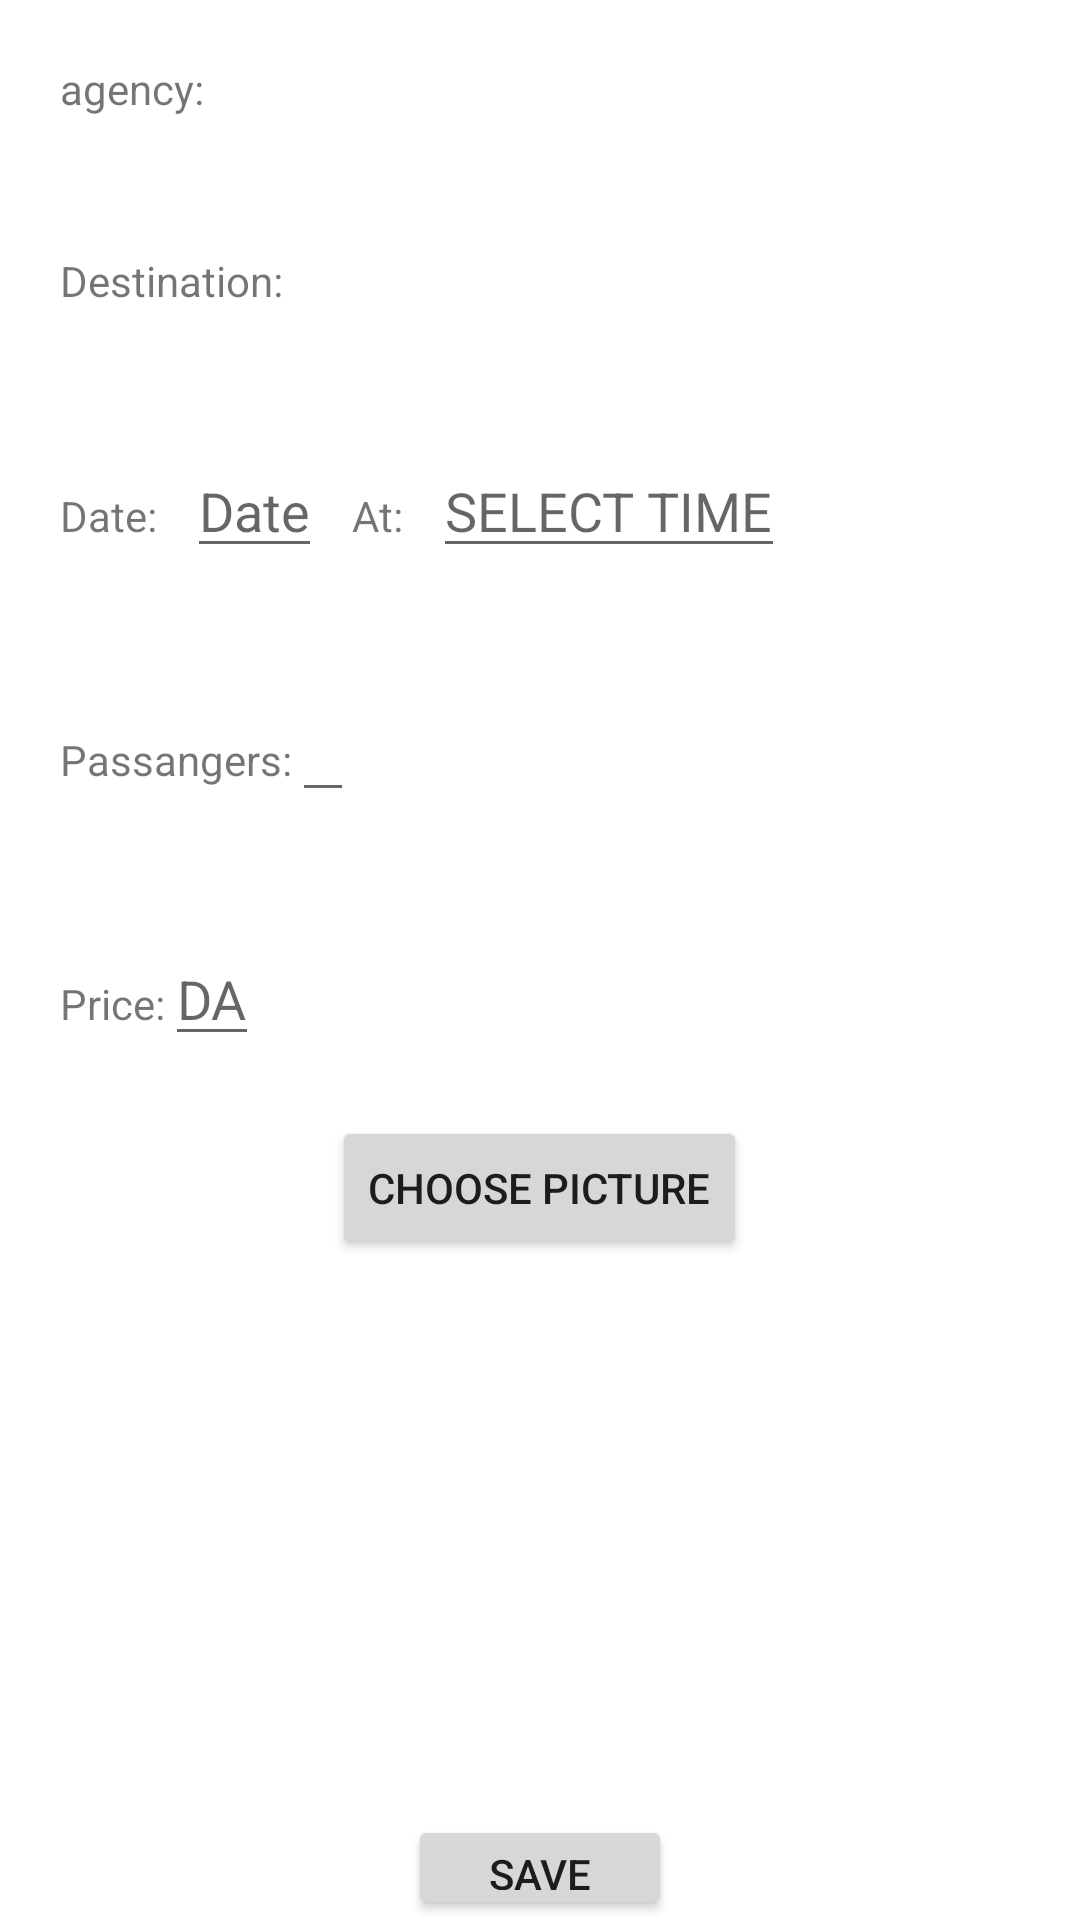

Layout XML and referenced resources for this Android screen:
<!-- AndroidManifest.xml: application theme Theme.MangerVersion -->
<!-- res/layout/activity_add_trip.xml -->
<?xml version="1.0" encoding="utf-8"?>
<LinearLayout xmlns:android="http://schemas.android.com/apk/res/android"
    xmlns:app="http://schemas.android.com/apk/res-auto"
    xmlns:tools="http://schemas.android.com/tools"
    android:layout_width="match_parent"
    android:layout_height="match_parent"
    android:orientation="vertical"
    tools:context=".addTrip">

    <LinearLayout
        android:layout_width="match_parent"
        android:layout_height="wrap_content"
        android:orientation="horizontal"
        android:padding="20dp">

        <TextView
            android:layout_width="wrap_content"
            android:layout_height="wrap_content"
            android:text="agency:" />

        <Spinner
            android:id="@+id/spinner5"
            android:layout_width="337dp"
            android:layout_height="wrap_content"
            android:prompt="@string/title"
            app:layout_constraintBottom_toBottomOf="parent"
            app:layout_constraintLeft_toLeftOf="parent"
            app:layout_constraintRight_toRightOf="parent"
            app:layout_constraintTop_toTopOf="parent" />
    </LinearLayout>
    <LinearLayout
        android:layout_width="match_parent"
        android:layout_height="wrap_content"
        android:padding="20dp">

        android:orientation="horizontal">
        <TextView
            android:layout_width="wrap_content"
            android:layout_height="wrap_content"
            android:text="Destination:" />

        <Spinner
            android:id="@+id/spinner6"
            android:layout_width="337dp"
            android:layout_height="wrap_content"
            android:prompt="@string/title"
            app:layout_constraintBottom_toBottomOf="parent"
            app:layout_constraintLeft_toLeftOf="parent"
            app:layout_constraintRight_toRightOf="parent"
            app:layout_constraintTop_toTopOf="parent" />
    </LinearLayout>
    <LinearLayout
        android:layout_width="match_parent"
        android:layout_height="wrap_content"
        android:padding="20dp">

        android:orientation="horizontal">
        <TextView

            android:layout_width="wrap_content"
            android:layout_height="wrap_content"
            android:text="Date:"/>

        <EditText
            android:layout_marginLeft="10dp"
            android:id="@+id/date_input2"
            android:layout_width="wrap_content"
            android:layout_height="wrap_content"
            android:hint="Date"
            android:inputType="none" />
        <TextView
            android:layout_width="wrap_content"
            android:layout_marginLeft="10dp"

            android:layout_height="wrap_content"

            android:text="At:"/>

        <EditText
            android:id="@+id/time_input"
            android:layout_marginLeft="10dp"

            android:layout_width="wrap_content"
            android:layout_height="wrap_content"
            android:hint="SELECT TIME"
            android:inputType="none" />


    </LinearLayout>
    <LinearLayout
        android:layout_width="match_parent"
        android:layout_height="wrap_content"
        android:padding="20dp">

        android:orientation="horizontal">
        <TextView
            android:layout_width="wrap_content"
            android:layout_height="wrap_content"
            android:text="Passangers:" />

        <EditText
            android:id="@+id/passengers_num"
            android:layout_width="wrap_content"
            android:layout_height="wrap_content"
            android:text="" />


    </LinearLayout>
    <LinearLayout
        android:layout_width="match_parent"
        android:layout_height="wrap_content"
        android:padding="20dp">

        android:orientation="horizontal">
        <TextView
            android:layout_width="wrap_content"
            android:layout_height="wrap_content"
            android:text="Price:" />
        <EditText
            android:layout_width="wrap_content"
            android:layout_height="wrap_content"
android:id="@+id/price"
            android:hint="DA"            />


    </LinearLayout>
    <Button
        android:id="@+id/pickbtn"
        android:layout_width="wrap_content"
        android:layout_height="wrap_content"
        android:layout_gravity="center"
        android:text="Choose picture"></Button>
    <ImageView
        android:layout_width="150dp"
        android:layout_height="150dp"
        android:layout_gravity="center"
        android:id="@+id/image"
        android:src="@drawable/image"
        android:layout_marginTop="15dp"
        >
    </ImageView>
    <Button
        android:layout_marginTop="20dp"
android:onClick="btn_add2"
        android:id="@+id/save"
        android:layout_width="wrap_content"
        android:layout_height="wrap_content"
        android:layout_gravity="center"
        android:text="Save"
        tools:ignore="OnClick"></Button>

</LinearLayout>
<!-- resources referenced by this layout -->
<resources>
  <string name="title">agency</string>
  <style name="Theme.MangerVersion" parent="Theme.MaterialComponents.DayNight.DarkActionBar">
          
          <item name="colorPrimary">@color/purple_500</item>
          <item name="colorPrimaryVariant">@color/purple_700</item>
          <item name="colorOnPrimary">@color/white</item>
          
          <item name="colorSecondary">@color/teal_200</item>
          <item name="colorSecondaryVariant">@color/teal_700</item>
          <item name="colorOnSecondary">@color/black</item>
          
          <item name="android:statusBarColor" tools:targetApi="l">?attr/colorPrimaryVariant</item>
          
      </style>
  <!-- not gathered from this repository: default colours our renderer supplied (Android Studio template values) -->
  <color name="purple_500">#FF6200EE</color>
  <color name="purple_700">#FF3700B3</color>
  <color name="teal_200">#FF03DAC5</color>
  <color name="teal_700">#FF018786</color>
  <color name="black">#FF000000</color>
  <color name="white">#FFFFFFFF</color>
</resources>
